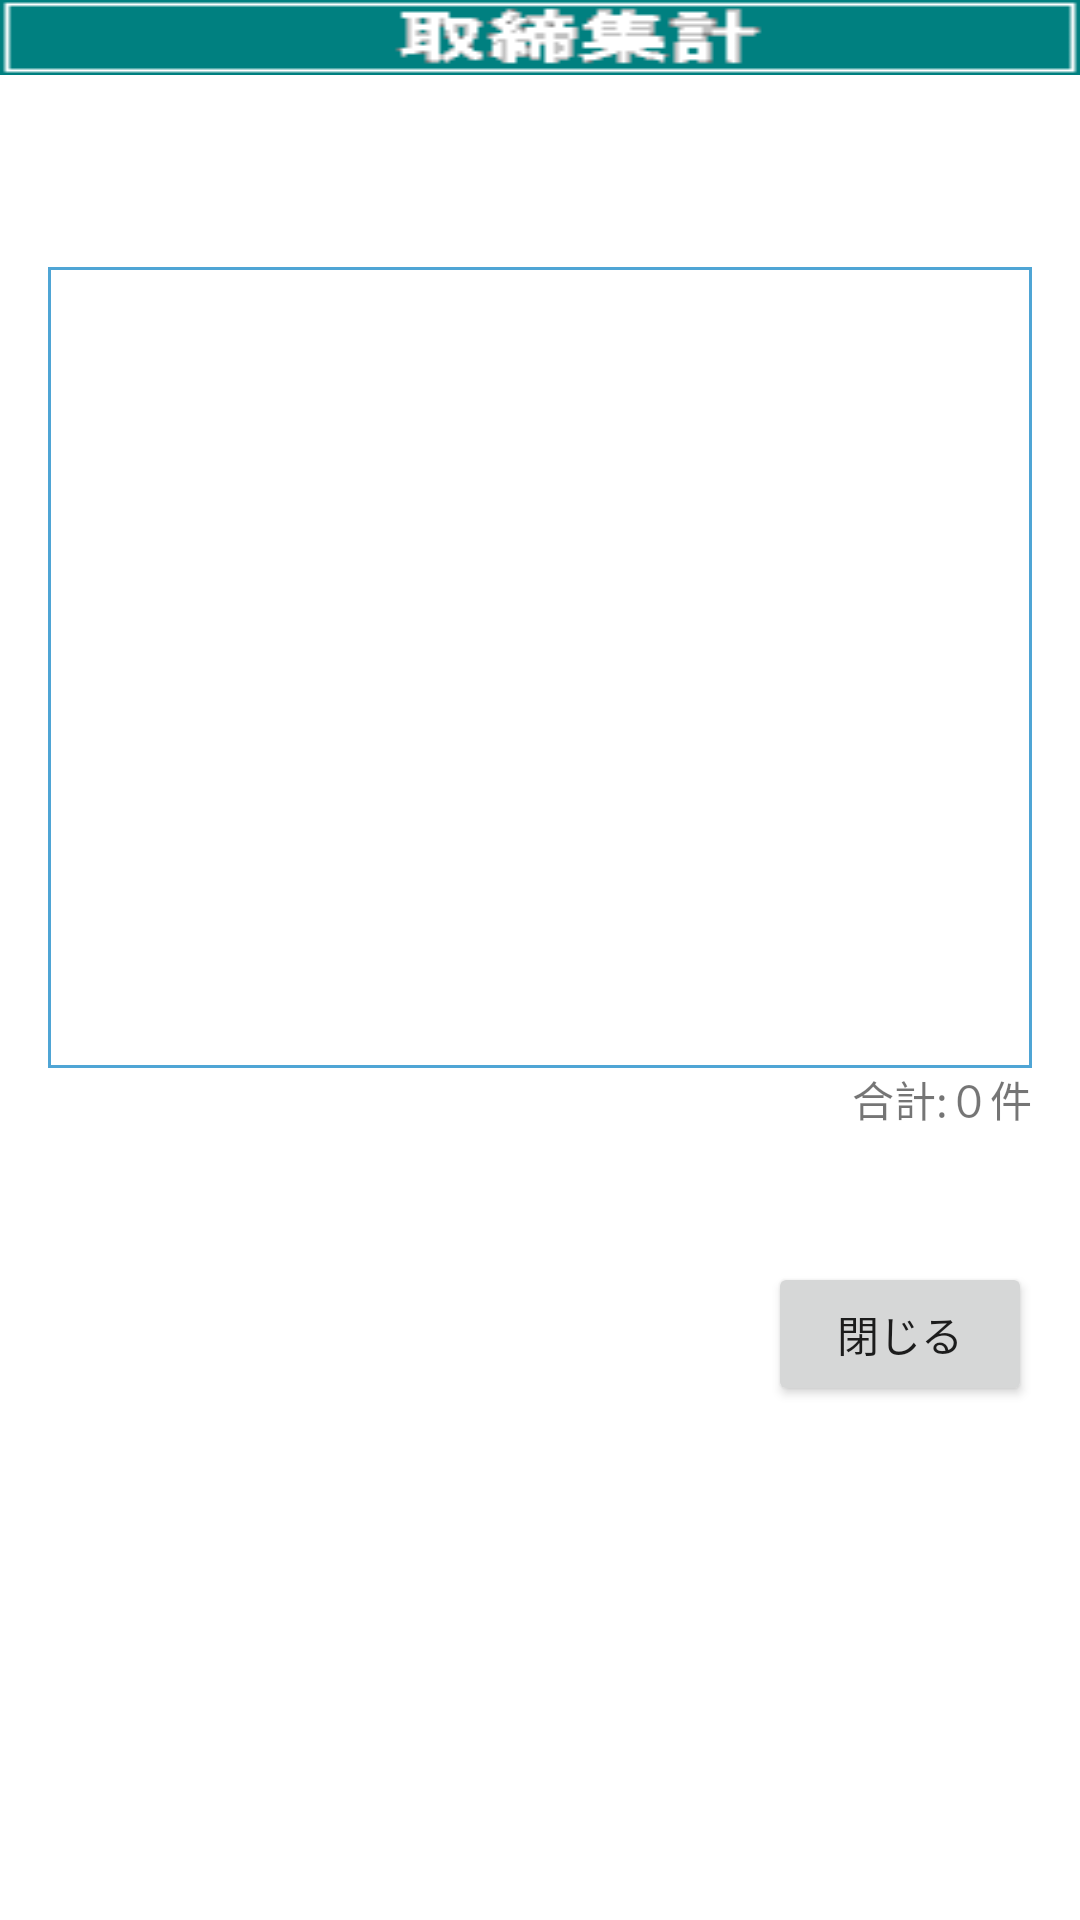

This screen was rendered from an Android layout file. Write that file and the resources it references.
<!-- AndroidManifest.xml: application theme Theme.ParkingViolationDemo -->
<!-- res/layout/activity_vio_statics.xml -->
<?xml version="1.0" encoding="utf-8"?>
<androidx.constraintlayout.widget.ConstraintLayout xmlns:android="http://schemas.android.com/apk/res/android"
    xmlns:app="http://schemas.android.com/apk/res-auto"
    xmlns:tools="http://schemas.android.com/tools"
    android:layout_width="match_parent"
    android:layout_height="match_parent"
    tools:context=".VioStaticsActivity">

    <ImageView
        android:id="@+id/image_title"
        android:layout_width="0dp"
        android:layout_height="wrap_content"
        android:scaleType="fitXY"
        app:layout_constraintEnd_toEndOf="parent"
        app:layout_constraintStart_toStartOf="parent"
        app:layout_constraintTop_toTopOf="parent"
        app:srcCompat="@drawable/header_statistics" />

    <ListView
        android:id="@+id/list_list"
        android:layout_width="0dp"
        android:layout_height="267dp"
        android:layout_marginStart="16dp"
        android:layout_marginTop="64dp"
        android:layout_marginEnd="16dp"
        android:background="@drawable/border"
        app:layout_constraintEnd_toEndOf="parent"
        app:layout_constraintStart_toStartOf="parent"
        app:layout_constraintTop_toBottomOf="@+id/image_title" />

    <TextView
        android:id="@+id/text_total"
        android:layout_width="wrap_content"
        android:layout_height="wrap_content"
        android:text="合計:０件"
        app:layout_constraintEnd_toEndOf="@+id/list_list"
        app:layout_constraintTop_toBottomOf="@+id/list_list" />

    <Button
        android:id="@+id/button_close"
        android:layout_width="wrap_content"
        android:layout_height="wrap_content"
        android:layout_marginTop="44dp"
        android:text="閉じる"
        app:layout_constraintEnd_toEndOf="@+id/list_list"
        app:layout_constraintTop_toBottomOf="@+id/text_total" />
</androidx.constraintlayout.widget.ConstraintLayout>
<!-- resources referenced by this layout -->
<resources>
  <!-- drawable border (drawable) -->
  <?xml version="1.0" encoding="utf-8"?>
  <shape xmlns:android="http://schemas.android.com/apk/res/android"
      android:shape="rectangle" >
      <solid android:color="#FFFFFF" />
      <stroke
          android:width="1dp"
          android:color="#4fa5d5" />
  </shape>
  <!-- drawable header_statistics: bmp bitmap (drawable, 3018 bytes) -->
  <style name="Theme.ParkingViolationDemo" parent="Theme.MaterialComponents.DayNight.DarkActionBar">
          
          <item name="colorPrimary">@color/purple_500</item>
          <item name="colorPrimaryVariant">@color/purple_700</item>
          <item name="colorOnPrimary">@color/white</item>
          
          <item name="colorSecondary">@color/teal_200</item>
          <item name="colorSecondaryVariant">@color/teal_700</item>
          <item name="colorOnSecondary">@color/black</item>
          
          <item name="android:statusBarColor" tools:targetApi="l">?attr/colorPrimaryVariant</item>
          
          <item name="windowNoTitle">true</item>
          <item name="windowActionBar">false</item>
          <item name="android:windowFullscreen">true</item>
          <item name="android:windowContentOverlay">@null</item>    </style>
  <!-- not gathered from this repository: default colours our renderer supplied (Android Studio template values) -->
  <color name="purple_500">#FF6200EE</color>
  <color name="purple_700">#FF3700B3</color>
  <color name="teal_200">#FF03DAC5</color>
  <color name="teal_700">#FF018786</color>
  <color name="black">#FF000000</color>
  <color name="white">#FFFFFFFF</color>
</resources>
